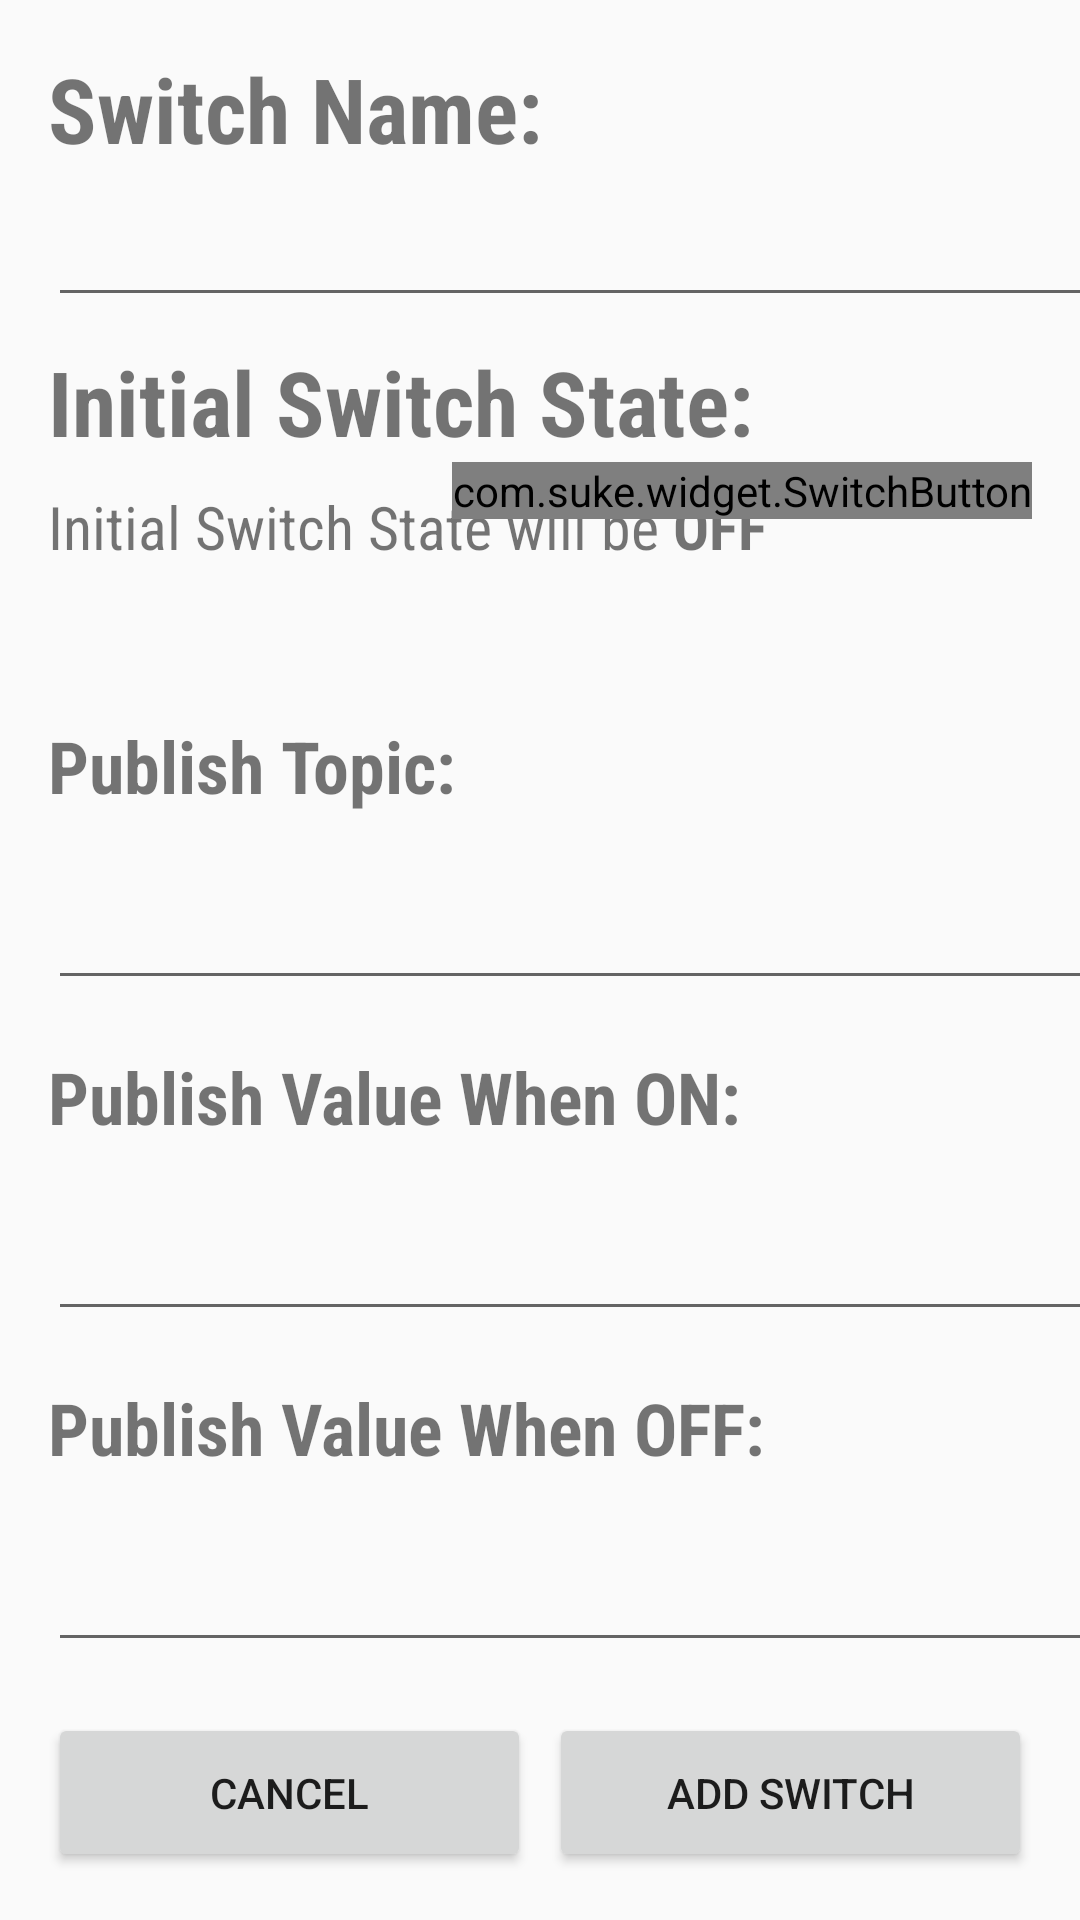

This screen was rendered from an Android layout file. Write that file and the resources it references.
<!-- AndroidManifest.xml: application theme AppTheme -->
<!-- res/layout/activity_add_switch.xml -->
<?xml version="1.0" encoding="utf-8"?>
<android.support.constraint.ConstraintLayout xmlns:android="http://schemas.android.com/apk/res/android"
    xmlns:app="http://schemas.android.com/apk/res-auto"
    xmlns:tools="http://schemas.android.com/tools"
    android:layout_width="match_parent"
    android:layout_height="match_parent"
    tools:context=".AddSwitchActivity">


    <EditText
        android:id="@+id/et_addSwitch_switchName"
        android:layout_width="354dp"
        android:layout_height="wrap_content"
        android:layout_marginStart="16dp"
        android:layout_marginEnd="8dp"
        android:ems="10"
        android:inputType="textMultiLine"
        android:textSize="24sp"
        app:layout_constraintEnd_toEndOf="parent"
        app:layout_constraintHorizontal_bias="0.0"
        app:layout_constraintStart_toStartOf="parent"
        app:layout_constraintTop_toBottomOf="@+id/textView2" />

    <EditText
        android:id="@+id/et_addSwitch_publishTopic"
        android:layout_width="354dp"
        android:layout_height="wrap_content"
        android:layout_marginStart="16dp"
        android:layout_marginEnd="8dp"
        android:ems="10"
        android:inputType="textMultiLine"
        android:textSize="24sp"
        app:layout_constraintEnd_toEndOf="parent"
        app:layout_constraintHorizontal_bias="0.0"
        app:layout_constraintStart_toStartOf="parent"
        app:layout_constraintTop_toBottomOf="@+id/textView5" />

    <EditText
        android:id="@+id/et_addSwitch_publishValueOn"
        android:layout_width="354dp"
        android:layout_height="wrap_content"
        android:layout_marginStart="16dp"
        android:layout_marginEnd="8dp"
        android:ems="10"
        android:inputType="textMultiLine"
        android:textSize="24sp"
        app:layout_constraintEnd_toEndOf="parent"
        app:layout_constraintHorizontal_bias="0.0"
        app:layout_constraintStart_toStartOf="parent"
        app:layout_constraintTop_toBottomOf="@+id/textView6" />

    <EditText
        android:id="@+id/et_addSwitch_publishValueOff"
        android:layout_width="354dp"
        android:layout_height="wrap_content"
        android:layout_marginStart="16dp"
        android:layout_marginEnd="8dp"
        android:ems="10"
        android:inputType="textMultiLine"
        android:textSize="24sp"
        app:layout_constraintEnd_toEndOf="parent"
        app:layout_constraintHorizontal_bias="0.0"
        app:layout_constraintStart_toStartOf="parent"
        app:layout_constraintTop_toBottomOf="@+id/textView7" />

    <TextView
        android:id="@+id/textView3"
        android:layout_width="wrap_content"
        android:layout_height="wrap_content"
        android:layout_marginStart="16dp"
        android:layout_marginTop="8dp"
        android:fontFamily="sans-serif-condensed"
        android:text="Initial Switch State:"
        android:textSize="30sp"
        android:textStyle="bold"
        app:layout_constraintStart_toStartOf="parent"
        app:layout_constraintTop_toBottomOf="@+id/et_addSwitch_switchName" />


    <TextView
        android:id="@+id/textView"
        android:layout_width="wrap_content"
        android:layout_height="wrap_content"
        android:layout_marginStart="16dp"
        android:layout_marginTop="8dp"
        android:fontFamily="sans-serif-condensed"
        android:text="Initial Switch State will be "
        android:textSize="20sp"
        app:layout_constraintStart_toStartOf="parent"
        app:layout_constraintTop_toBottomOf="@+id/textView3" />

    <TextView
        android:id="@+id/txt_addWidget_initialSwitchState"
        android:layout_width="wrap_content"
        android:layout_height="wrap_content"
        android:layout_marginTop="8dp"
        android:fontFamily="sans-serif-condensed"
        android:text="OFF"
        android:textSize="20sp"
        android:textStyle="bold"
        app:layout_constraintStart_toEndOf="@+id/textView"
        app:layout_constraintTop_toBottomOf="@+id/textView3" />

    <TextView
        android:id="@+id/textView2"
        android:layout_width="wrap_content"
        android:layout_height="wrap_content"
        android:layout_marginStart="16dp"
        android:layout_marginTop="16dp"
        android:fontFamily="sans-serif-condensed"
        android:text="Switch Name:"
        android:textSize="30sp"
        android:textStyle="bold"
        app:layout_constraintStart_toStartOf="parent"
        app:layout_constraintTop_toTopOf="parent" />


    <TextView
        android:id="@+id/textView5"
        android:layout_width="wrap_content"
        android:layout_height="45dp"
        android:layout_marginStart="16dp"
        android:layout_marginTop="50dp"
        android:fontFamily="sans-serif-condensed"
        android:text="Publish Topic:"
        android:textSize="24sp"
        android:textStyle="bold"
        app:layout_constraintStart_toStartOf="parent"
        app:layout_constraintTop_toBottomOf="@+id/textView" />

    <TextView
        android:id="@+id/textView6"
        android:layout_width="wrap_content"
        android:layout_height="45dp"
        android:layout_marginStart="16dp"
        android:layout_marginTop="16dp"
        android:fontFamily="sans-serif-condensed"
        android:text="Publish Value When ON:"
        android:textSize="24sp"
        android:textStyle="bold"
        app:layout_constraintStart_toStartOf="parent"
        app:layout_constraintTop_toBottomOf="@+id/et_addSwitch_publishTopic" />

    <TextView
        android:id="@+id/textView7"
        android:layout_width="wrap_content"
        android:layout_height="45dp"
        android:layout_marginStart="16dp"
        android:layout_marginTop="16dp"
        android:fontFamily="sans-serif-condensed"
        android:text="Publish Value When OFF:"
        android:textSize="24sp"
        android:textStyle="bold"
        app:layout_constraintStart_toStartOf="parent"
        app:layout_constraintTop_toBottomOf="@+id/et_addSwitch_publishValueOn" />

    <Button
        android:id="@+id/btn_addSwitch_cancel"
        android:layout_width="161dp"
        android:layout_height="53dp"
        android:layout_marginStart="16dp"
        android:layout_marginBottom="16dp"
        android:text="Cancel"
        app:layout_constraintBottom_toBottomOf="parent"
        app:layout_constraintStart_toStartOf="parent" />

    <Button
        android:id="@+id/btn_addSwitch_addSwitch"
        android:layout_width="161dp"
        android:layout_height="53dp"
        android:layout_marginEnd="16dp"
        android:layout_marginBottom="16dp"
        android:text="ADD SWITCH"
        app:layout_constraintBottom_toBottomOf="parent"
        app:layout_constraintEnd_toEndOf="parent" />

    <com.suke.widget.SwitchButton
        android:id="@+id/switch_addSwitch_switchState"
        android:layout_width="wrap_content"
        android:layout_height="wrap_content"
        android:layout_marginEnd="16dp"
        app:layout_constraintEnd_toEndOf="parent"
        app:layout_constraintTop_toBottomOf="@+id/textView3" />

</android.support.constraint.ConstraintLayout>
<!-- resources referenced by this layout -->
<resources>
  <style name="AppTheme" parent="Theme.AppCompat.Light.DarkActionBar">
          
          <item name="colorPrimary">@color/colorPrimary</item>
          <item name="colorPrimaryDark">@color/colorPrimaryDark</item>
          <item name="colorAccent">@color/colorAccent</item>
      </style>
  <!-- not gathered from this repository: default colours our renderer supplied (Android Studio template values) -->
  <color name="colorPrimary">#FF6200EE</color>
  <color name="colorPrimaryDark">#FF3700B3</color>
  <color name="colorAccent">#FF03DAC5</color>
</resources>
